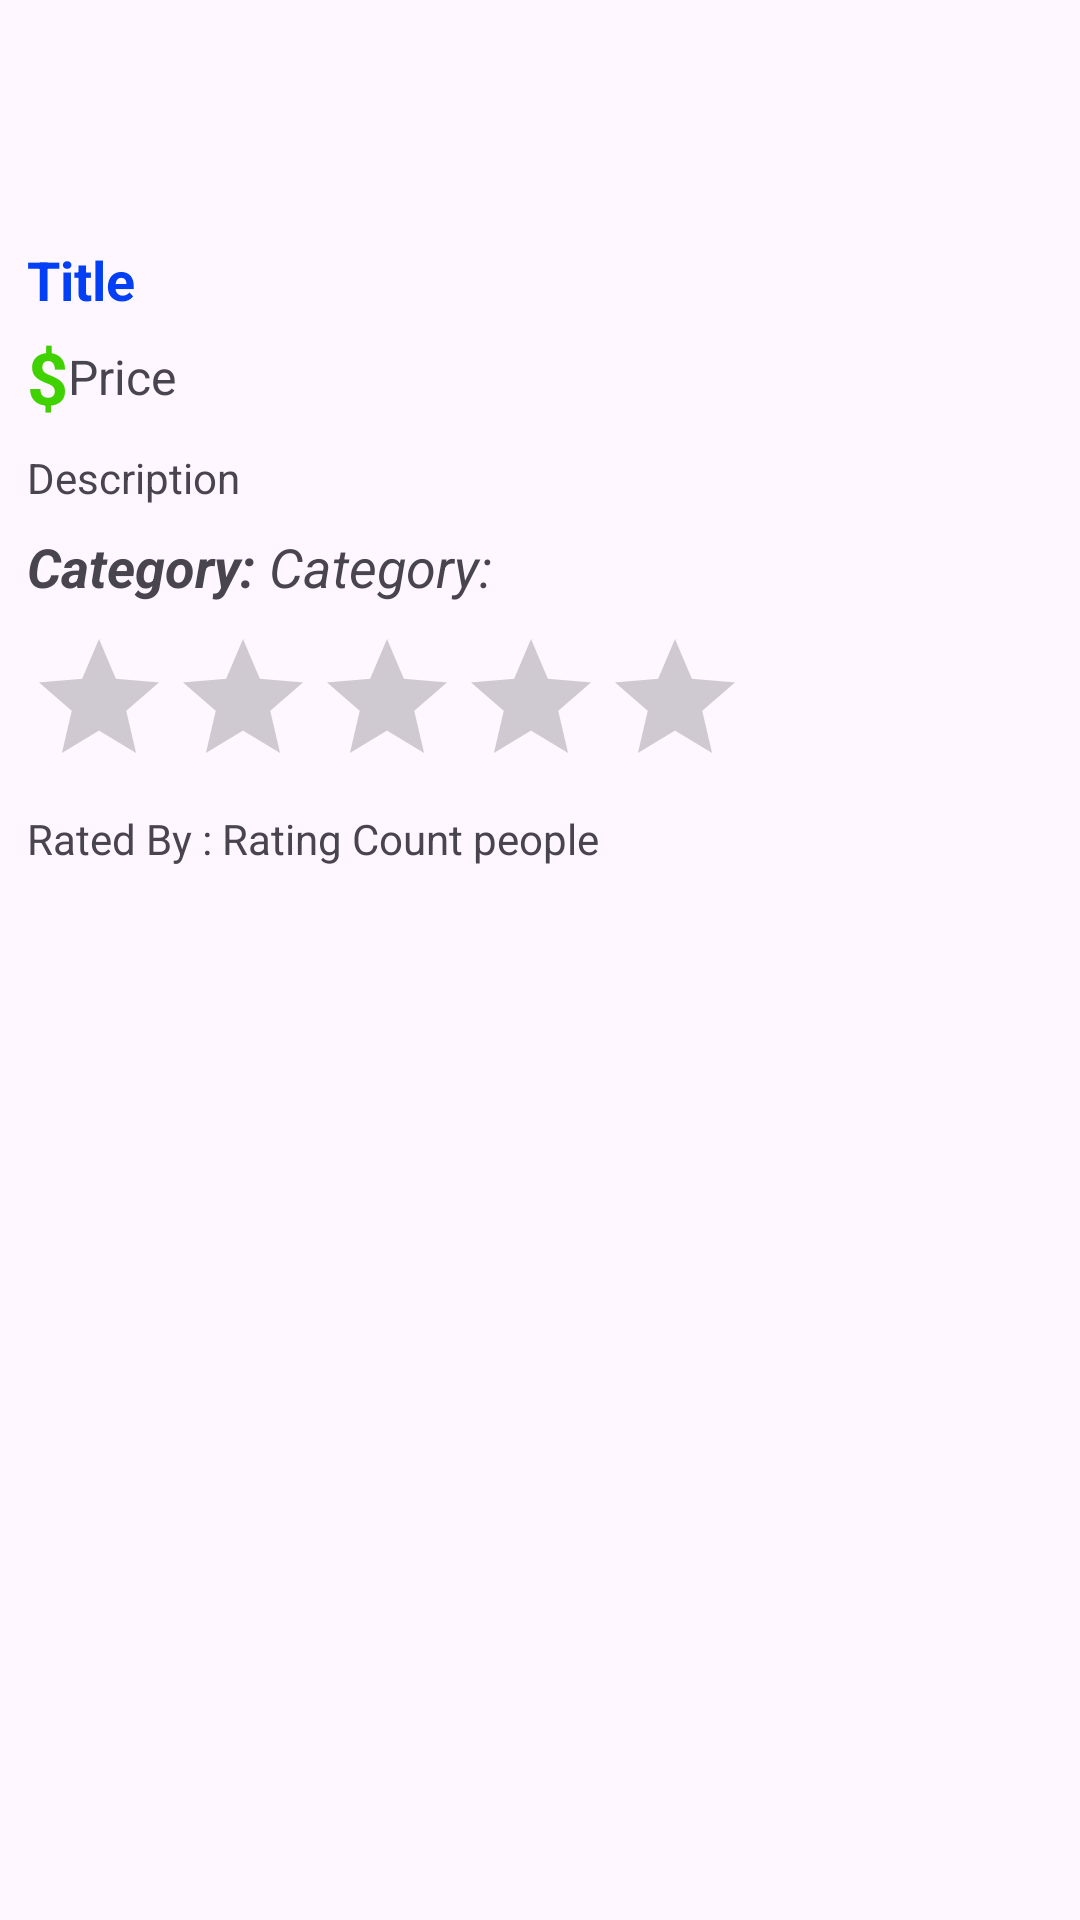

Android layout source for this screen:
<!-- AndroidManifest.xml: application theme Theme.FakeStore -->
<!-- res/layout/activity_show_item.xml -->
<?xml version="1.0" encoding="UTF-8" ?>
<ScrollView
    xmlns:android="http://schemas.android.com/apk/res/android"
    xmlns:tools="http://schemas.android.com/tools"
    android:layout_height="wrap_content"
    android:layout_width="match_parent"
    >

    <LinearLayout
        android:id="@+id/showItemActivity"
        android:layout_width="match_parent"
        android:layout_height="wrap_content"
        android:orientation="vertical"
        tools:context=".ShowItemActivity">

        <com.google.android.material.appbar.AppBarLayout
            android:layout_width="match_parent"
            android:layout_height="wrap_content">

            <androidx.appcompat.widget.Toolbar
                android:id="@+id/toolbar"
                android:layout_width="match_parent"
                android:layout_height="wrap_content" />

        </com.google.android.material.appbar.AppBarLayout>

        <LinearLayout
            android:layout_width="match_parent"
            android:layout_height="wrap_content"
            android:orientation="vertical"
            android:padding="9dp">

            <ImageView
                android:id="@+id/imgProduct"
                android:layout_width="match_parent"
                android:layout_height="wrap_content"
                android:contentDescription="@string/image_description"
                />

            <TextView
                android:id="@+id/txtTitle"
                android:layout_width="match_parent"
                android:layout_height="wrap_content"
                android:layout_marginTop="8dp"
                android:text="@string/title"
                android:textColor="#033FF4"
                android:textSize="18sp"
                android:textStyle="bold" />

            <LinearLayout
                android:layout_width="match_parent"
                android:layout_height="wrap_content"
                android:layout_marginTop="4dp"
                android:orientation="horizontal"
                >
                <TextView
                    android:layout_width="wrap_content"
                    android:layout_height="wrap_content"
                    android:text="$"
                    android:textStyle="bold"
                    android:textColor="#3FD100"
                    android:textSize="24sp" />

                <TextView
                    android:id="@+id/txtPrice"
                    android:layout_width="wrap_content"
                    android:layout_height="wrap_content"
                    android:text="@string/price"
                    android:layout_gravity="center_vertical"
                    android:textSize="16sp" />
            </LinearLayout>

            <TextView
                android:id="@+id/txtDescription"
                android:layout_width="match_parent"
                android:layout_height="wrap_content"
                android:layout_marginTop="8dp"
                android:text="@string/description" />

            <LinearLayout
                android:layout_width="match_parent"
                android:layout_height="wrap_content"
                android:layout_marginTop="8dp"
                android:orientation="horizontal"
                >

                <TextView
                    android:layout_width="wrap_content"
                    android:layout_height="wrap_content"
                    android:text="@string/category"
                    android:textSize="18sp"
                    android:textStyle="italic|bold" />

                <TextView
                    android:id="@+id/txtCategory"
                    android:layout_width="match_parent"
                    android:layout_height="wrap_content"
                    android:text="@string/category"
                    android:textSize="18sp"
                    android:textStyle="italic" />

            </LinearLayout>


            <RatingBar
                android:id="@+id/ratingBar"
                android:layout_width="wrap_content"
                android:layout_height="wrap_content"
                android:layout_marginTop="8dp"
                android:isIndicator="true"
                android:numStars="5"
                android:rating="0"
                android:stepSize="0.1" />

            <LinearLayout
                android:layout_width="match_parent"
                android:layout_height="wrap_content"
                android:layout_marginTop="4dp"
                android:orientation="horizontal">

                <TextView
                    android:layout_width="wrap_content"
                    android:layout_height="wrap_content"
                    android:text="@string/rated_by"
                    android:textSize="14sp" />

                <TextView
                    android:id="@+id/txtRatingCount"
                    android:layout_width="wrap_content"
                    android:layout_height="wrap_content"
                    android:text="@string/rating_count"
                    android:textSize="14sp" />

                <TextView
                    android:layout_width="wrap_content"
                    android:layout_height="wrap_content"
                    android:text="@string/people"
                    android:textSize="14sp" />
            </LinearLayout>

        </LinearLayout>


    </LinearLayout>
</ScrollView>
<!-- resources referenced by this layout -->
<resources>
  <string name="category">Category:\u0020</string>
  <string name="description">Description</string>
  <string name="image_description">image description</string>
  <string name="people">\u0020people</string>
  <string name="price">Price</string>
  <string name="rated_by">Rated By :\u0020</string>
  <string name="rating_count">Rating Count</string>
  <string name="title">Title</string>
  <style name="Theme.FakeStore" parent="Base.Theme.FakeStore" />
  <style name="Base.Theme.FakeStore" parent="Theme.Material3.DayNight.NoActionBar">
          
          
      </style>
</resources>
